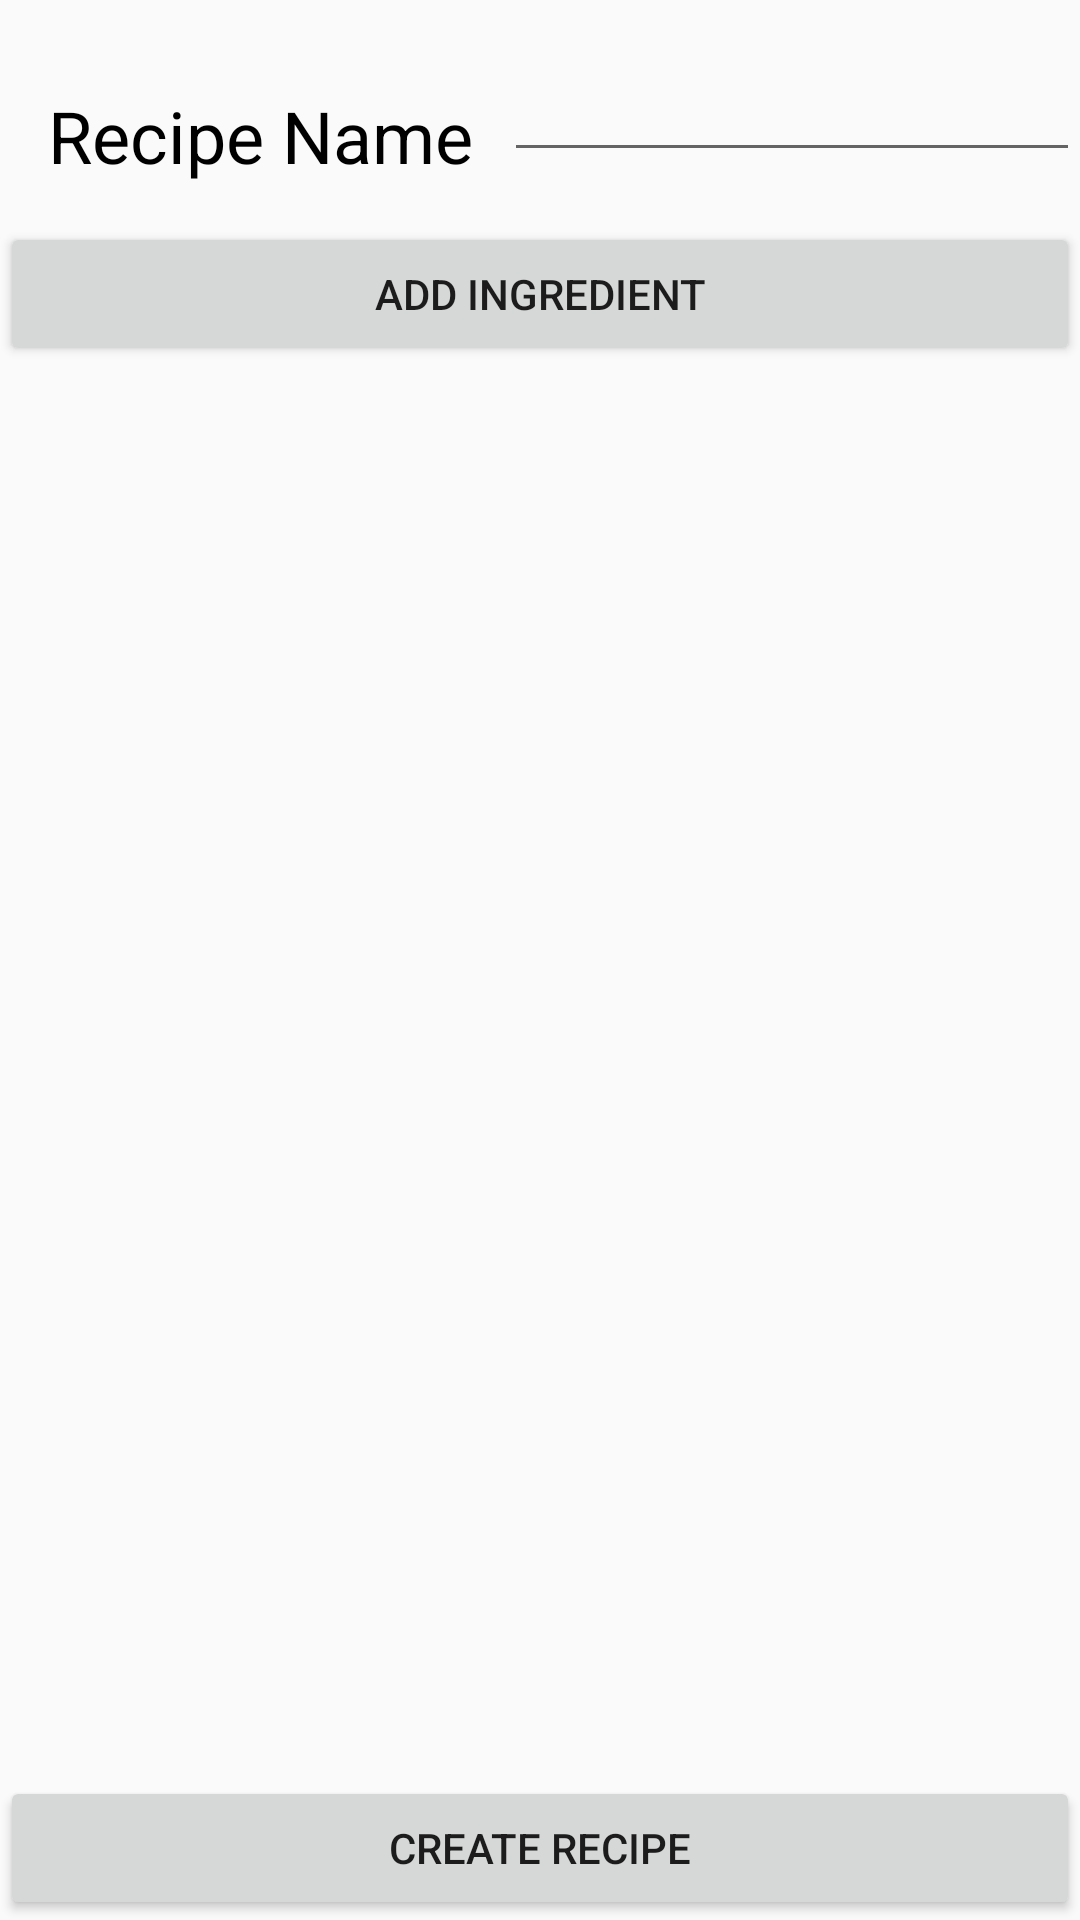

Here is an Android app screen rendered from its layout file. Give the layout XML and the strings, colors and styles it references.
<!-- AndroidManifest.xml: application theme AppTheme -->
<!-- res/layout/activity_nutrition_creation.xml -->
<?xml version="1.0" encoding="utf-8"?>
<android.support.constraint.ConstraintLayout xmlns:android="http://schemas.android.com/apk/res/android"
    xmlns:app="http://schemas.android.com/apk/res-auto"
    xmlns:tools="http://schemas.android.com/tools"
    android:layout_width="match_parent"
    android:layout_height="match_parent"
    tools:context=".NutritionCreationActivity"
    tools:layout_editor_absoluteY="81dp">

    <TextView
        android:id="@+id/recipeNameLabel"
        android:layout_width="wrap_content"
        android:layout_height="wrap_content"
        android:layout_marginStart="16dp"
        android:layout_marginTop="29dp"
        android:text="@string/recipe_name"
        android:textColor="@android:color/background_dark"
        android:textSize="24sp"
        app:layout_constraintStart_toStartOf="parent"
        app:layout_constraintTop_toTopOf="parent" />

    <EditText
        android:id="@+id/recipeName"
        android:layout_width="192dp"
        android:layout_height="wrap_content"
        android:layout_marginTop="16dp"
        android:ems="10"
        android:inputType="textPersonName"
        app:layout_constraintEnd_toEndOf="parent"
        app:layout_constraintTop_toTopOf="parent"
        tools:ignore="LabelFor" />

    <ScrollView
        android:id="@+id/foodScroll"
        android:layout_width="0dp"
        android:layout_height="0dp"
        android:layout_marginBottom="47dp"
        android:layout_marginTop="45dp"
        app:layout_constraintBottom_toBottomOf="parent"
        app:layout_constraintEnd_toEndOf="parent"
        app:layout_constraintStart_toStartOf="parent"
        app:layout_constraintTop_toTopOf="@+id/recipeNameLabel">

        <LinearLayout
            android:id="@+id/ingredientsLayout"
            android:layout_width="match_parent"
            android:layout_height="wrap_content"
            android:orientation="vertical">

            <Button
                android:id="@+id/addFood"
                android:layout_width="match_parent"
                android:layout_height="wrap_content"
                android:onClick="ShowPopup"
                android:text="@string/add_ingredient" />

        </LinearLayout>
    </ScrollView>

    <Button
        android:id="@+id/createRecipe"
        android:layout_width="0dp"
        android:layout_height="wrap_content"
        android:text="@string/create_recipe"
        app:layout_constraintBottom_toBottomOf="parent"
        app:layout_constraintEnd_toEndOf="parent"
        app:layout_constraintStart_toStartOf="parent" />
</android.support.constraint.ConstraintLayout>
<!-- resources referenced by this layout -->
<resources>
  <string name="add_ingredient">Add Ingredient</string>
  <string name="create_recipe">Create Recipe</string>
  <string name="recipe_name">Recipe Name</string>
  <style name="AppTheme" parent="Theme.AppCompat.Light.DarkActionBar">
          
          <item name="colorPrimary">@color/colorPrimary</item>
          <item name="colorPrimaryDark">@color/colorPrimary</item>
          <item name="colorAccent">@color/colorAccent</item>
          <item name="android:popupMenuStyle">@style/Popup</item>
      </style>
  <color name="colorPrimary">#1E0942</color>
  <color name="colorAccent">#FF4081</color>
  <style name="Popup" parent="@android:style/Widget.PopupMenu">
          <item name="android:popupBackground">@android:color/white</item>
      </style>
</resources>
